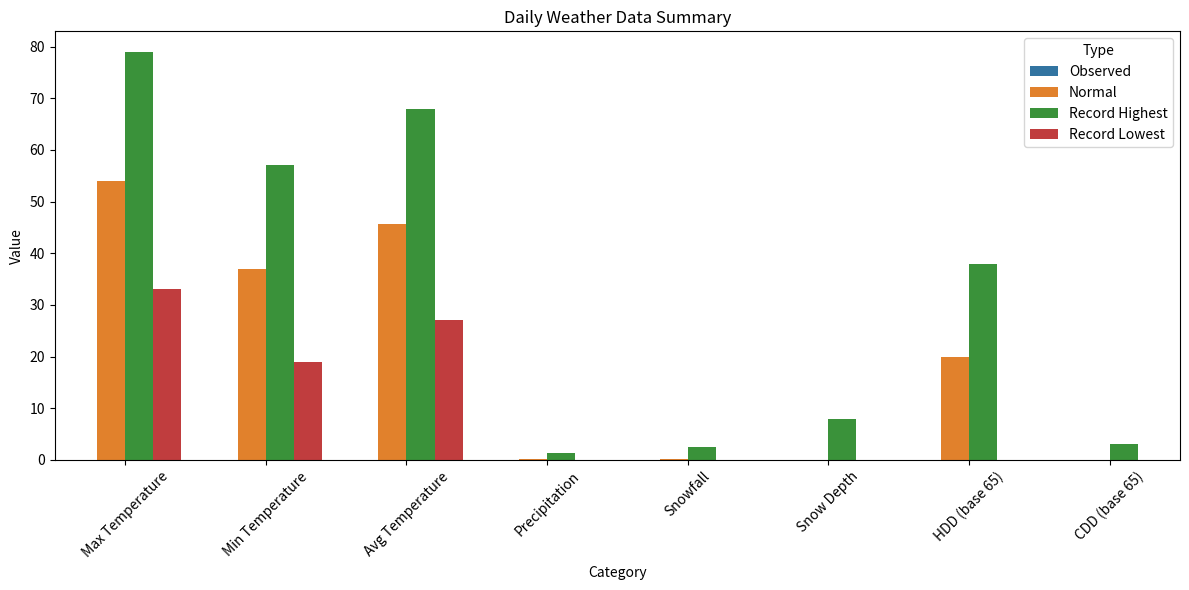
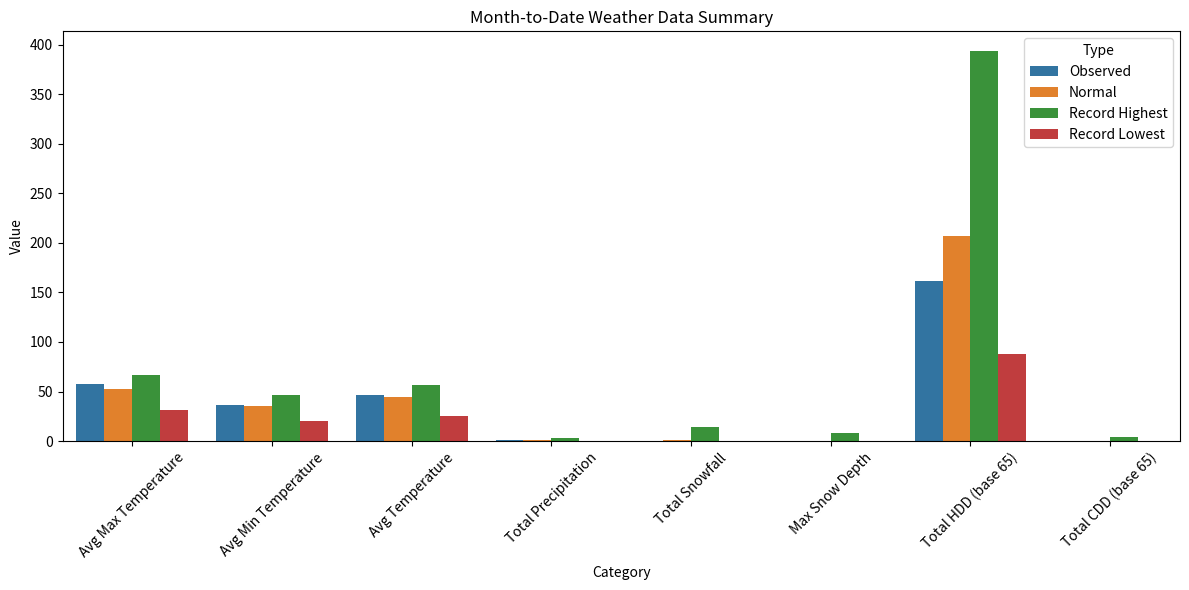
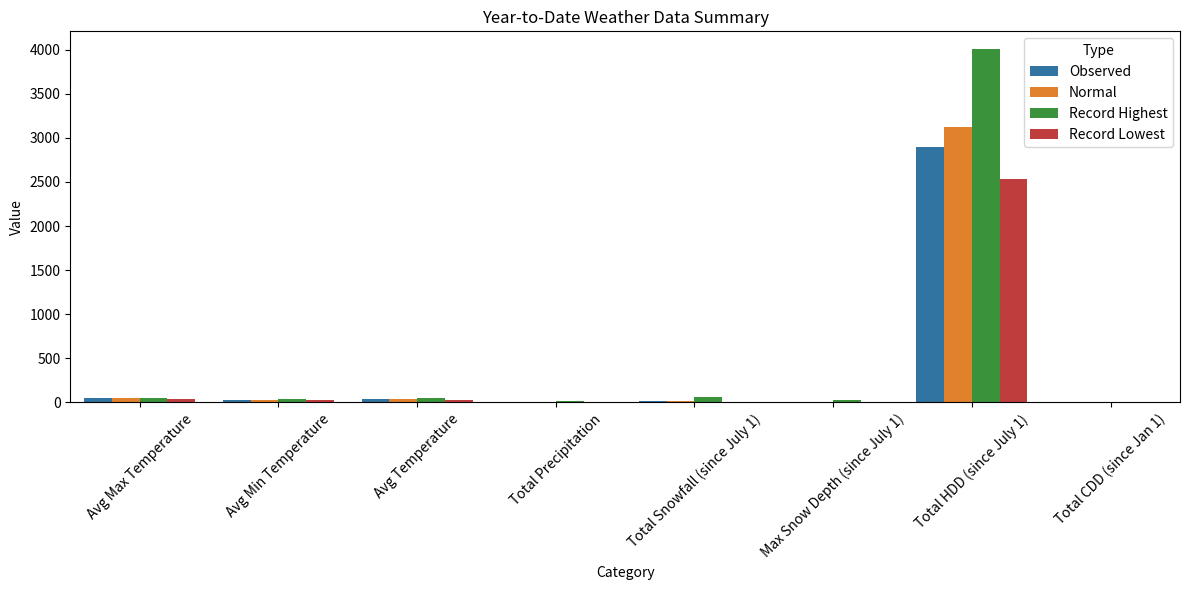

The script that saved these images, in order:
import matplotlib.pyplot as plt
import seaborn as sns
import pandas as pd

# Data Preparation
data = {
    "Category": ["Max Temperature", "Min Temperature", "Avg Temperature", "Precipitation", "Snowfall", "Snow Depth", "HDD (base 65)", "CDD (base 65)"],
    "Observed": ["M", "M", "M", "M", "M", "M", "M", "M"],
    "Normal": [54, 37, 45.6, 0.11, 0.1, "-", 20, 0],
    "Record Highest": [79, 57, 68.0, 1.41, 2.6, 8, 38, 3],
    "Record Lowest": [33, 19, 27.0, 0.00, 0.0, 0, 0, 0]
}

month_to_date = {
    "Category": ["Avg Max Temperature", "Avg Min Temperature", "Avg Temperature", "Total Precipitation", "Total Snowfall", "Max Snow Depth", "Total HDD (base 65)", "Total CDD (base 65)"],
    "Observed": [57.3, 36.0, 46.7, 0.70, 0.0, 0, 162, 0],
    "Normal": [53.0, 35.7, 44.4, 1.06, 1.0, "-", 207, 0],
    "Record Highest": [67.0, 46.8, 56.4, 3.56, 13.7, 8, 394, 4],
    "Record Lowest": [30.9, 19.8, 25.4, "T", 0.0, 0, 88, 0]
}

year_to_date = {
    "Category": ["Avg Max Temperature", "Avg Min Temperature", "Avg Temperature", "Total Precipitation", "Total Snowfall (since July 1)", "Max Snow Depth (since July 1)", "Total HDD (since July 1)", "Total CDD (since Jan 1)"],
    "Observed": [46.6, 30.7, 38.7, 5.49, 14.9, 6, 2902, 0],
    "Normal": [47.4, 31.6, 39.5, 6.54, 12.7, "-", 3129, 0],
    "Record Highest": [54.7, 37.9, 46.3, 13.07, 56.1, 22, 4008, 4],
    "Record Lowest": [38.7, 24.6, 31.9, 2.21, 0.1, 0, 2535, 0]
}

# Convert to DataFrames
df_daily = pd.DataFrame(data)
df_month_to_date = pd.DataFrame(month_to_date)
df_year_to_date = pd.DataFrame(year_to_date)

# Plotting
def plot_summary(df, title):
    df_melted = df.melt(id_vars=["Category"], var_name="Type", value_name="Value")
    df_melted['Value'] = pd.to_numeric(df_melted['Value'], errors='coerce')
    
    plt.figure(figsize=(12, 6))
    sns.barplot(x="Category", y="Value", hue="Type", data=df_melted)
    plt.title(title)
    plt.xticks(rotation=45)
    plt.ylabel("Value")
    plt.xlabel("Category")
    plt.legend(title="Type")
    plt.tight_layout()
    plt.show()

# Visualize Daily Data
plot_summary(df_daily, "Daily Weather Data Summary")

# Visualize Month-to-Date Data
plot_summary(df_month_to_date, "Month-to-Date Weather Data Summary")

# Visualize Year-to-Date Data
plot_summary(df_year_to_date, "Year-to-Date Weather Data Summary")